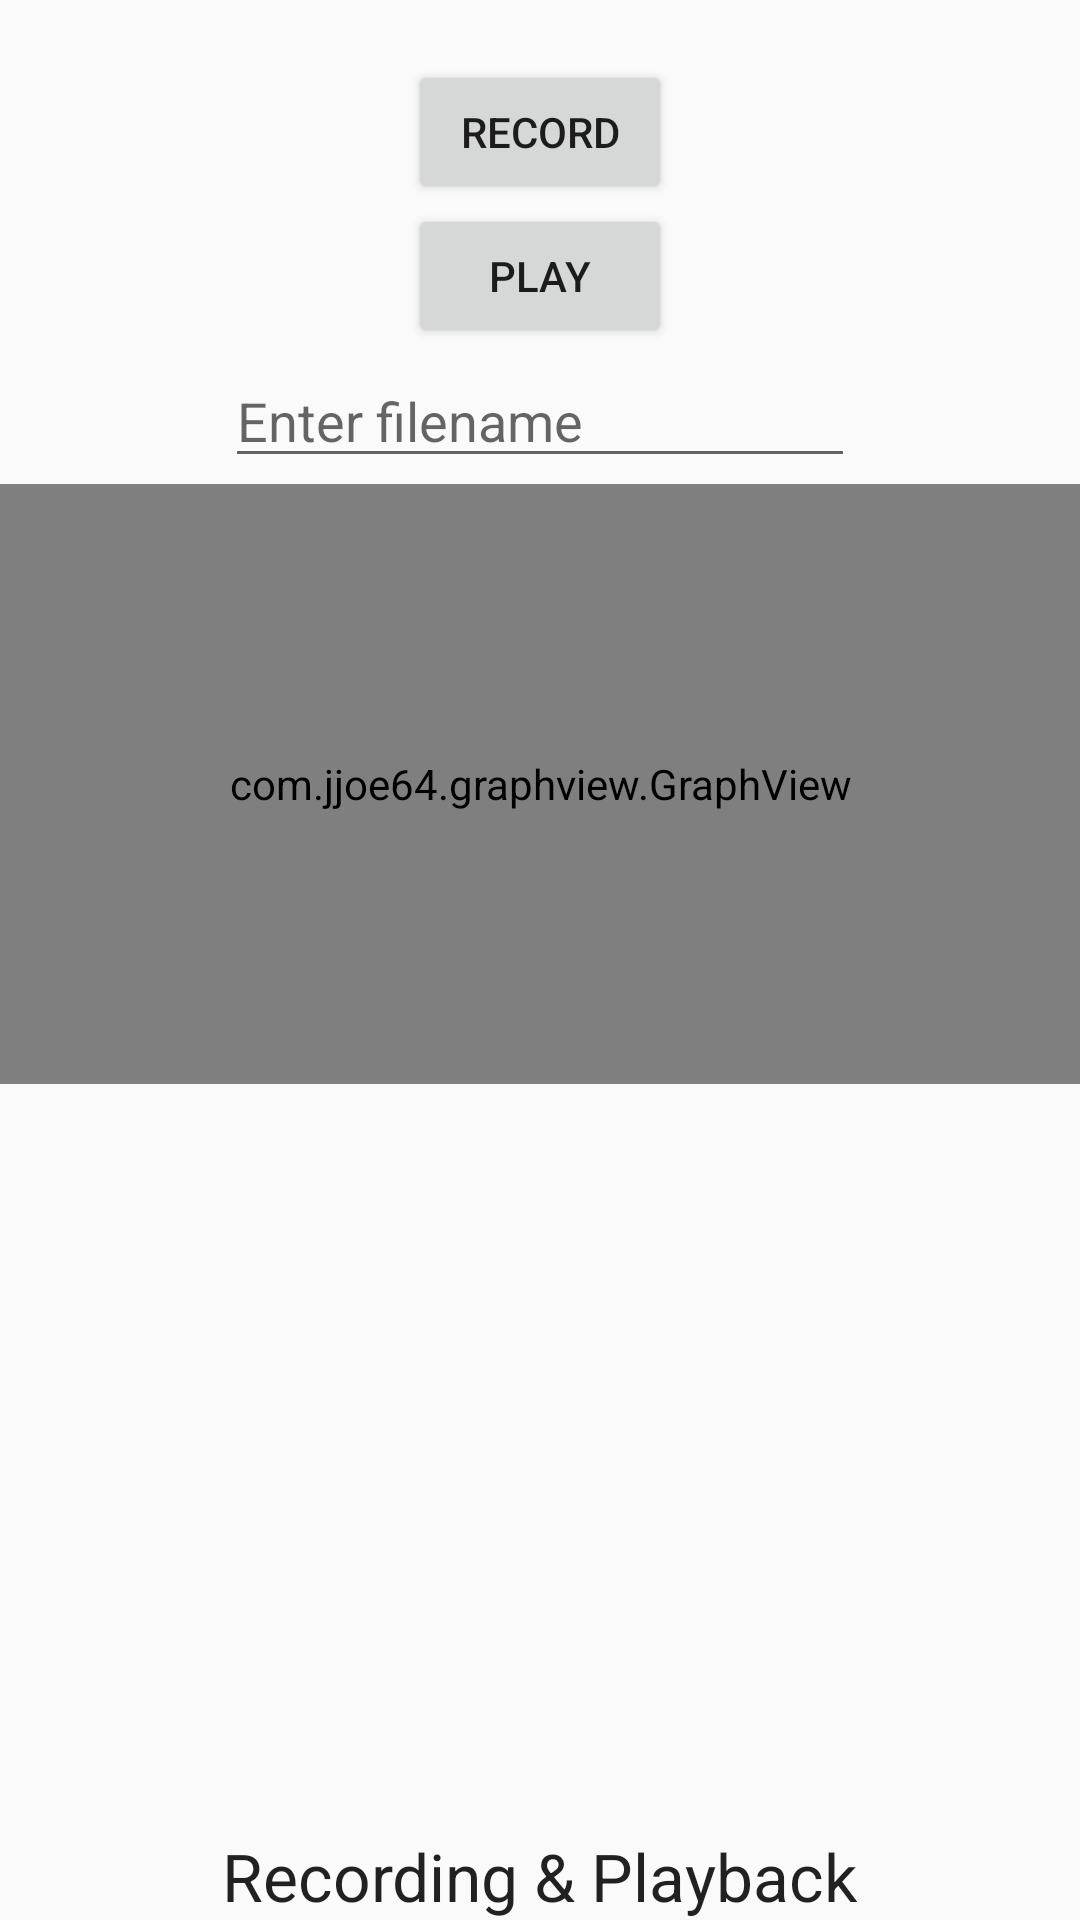

Layout XML and referenced resources for this Android screen:
<!-- AndroidManifest.xml: application theme AppTheme -->
<!-- res/layout/tab_fragment_4.xml -->
<?xml version="1.0" encoding="utf-8"?>
<RelativeLayout xmlns:android="http://schemas.android.com/apk/res/android"
    android:layout_width="match_parent"
    android:layout_height="match_parent"
    android:orientation="vertical">

    <TextView
        android:id="@+id/textView"
        android:layout_width="wrap_content"
        android:layout_height="wrap_content"
        android:text="@string/tab_4m"
        android:textAppearance="?android:attr/textAppearanceLarge"
        android:layout_alignParentBottom="true"
        android:layout_centerHorizontal="true" />

    <Button
        android:layout_width="wrap_content"
        android:layout_height="wrap_content"
        android:text="@string/b_startR"
        android:id="@+id/bRec"
        android:layout_alignParentTop="true"
        android:layout_centerHorizontal="true"
        android:layout_marginTop="20dp" />

    <Button
        android:layout_width="wrap_content"
        android:layout_height="wrap_content"
        android:text="@string/b_startP"
        android:id="@+id/bPlay"
        android:layout_below="@id/bRec"
        android:layout_centerVertical="true"
        android:layout_centerHorizontal="true" />

    <EditText
        android:layout_width="wrap_content"
        android:layout_height="wrap_content"
        android:inputType="text"
        android:hint="@string/t_filename"
        android:ems="10"
        android:id="@+id/tFilename"
        android:layout_marginTop="2dp"
        android:layout_below="@id/bPlay"
        android:layout_centerVertical="true"
        android:layout_centerHorizontal="true" />

    <com.jjoe64.graphview.GraphView
        android:layout_width="match_parent"
        android:layout_height="200dip"
        android:layout_below="@id/tFilename"
        android:layout_marginTop="2dp"
        android:id="@+id/audio_graph" />

</RelativeLayout>
<!-- resources referenced by this layout -->
<resources>
  <string name="b_startP">Play</string>
  <string name="b_startR">Record</string>
  <string name="t_filename">Enter filename</string>
  <string name="tab_4m">Recording &amp; Playback</string>
  <style name="AppTheme" parent="Theme.AppCompat.Light.NoActionBar">
          <item name="colorPrimary">#1C1C1C</item>
          <item name="colorPrimaryDark">#151515</item>
          <item name="colorAccent">#0174DF</item>
      </style>
</resources>
